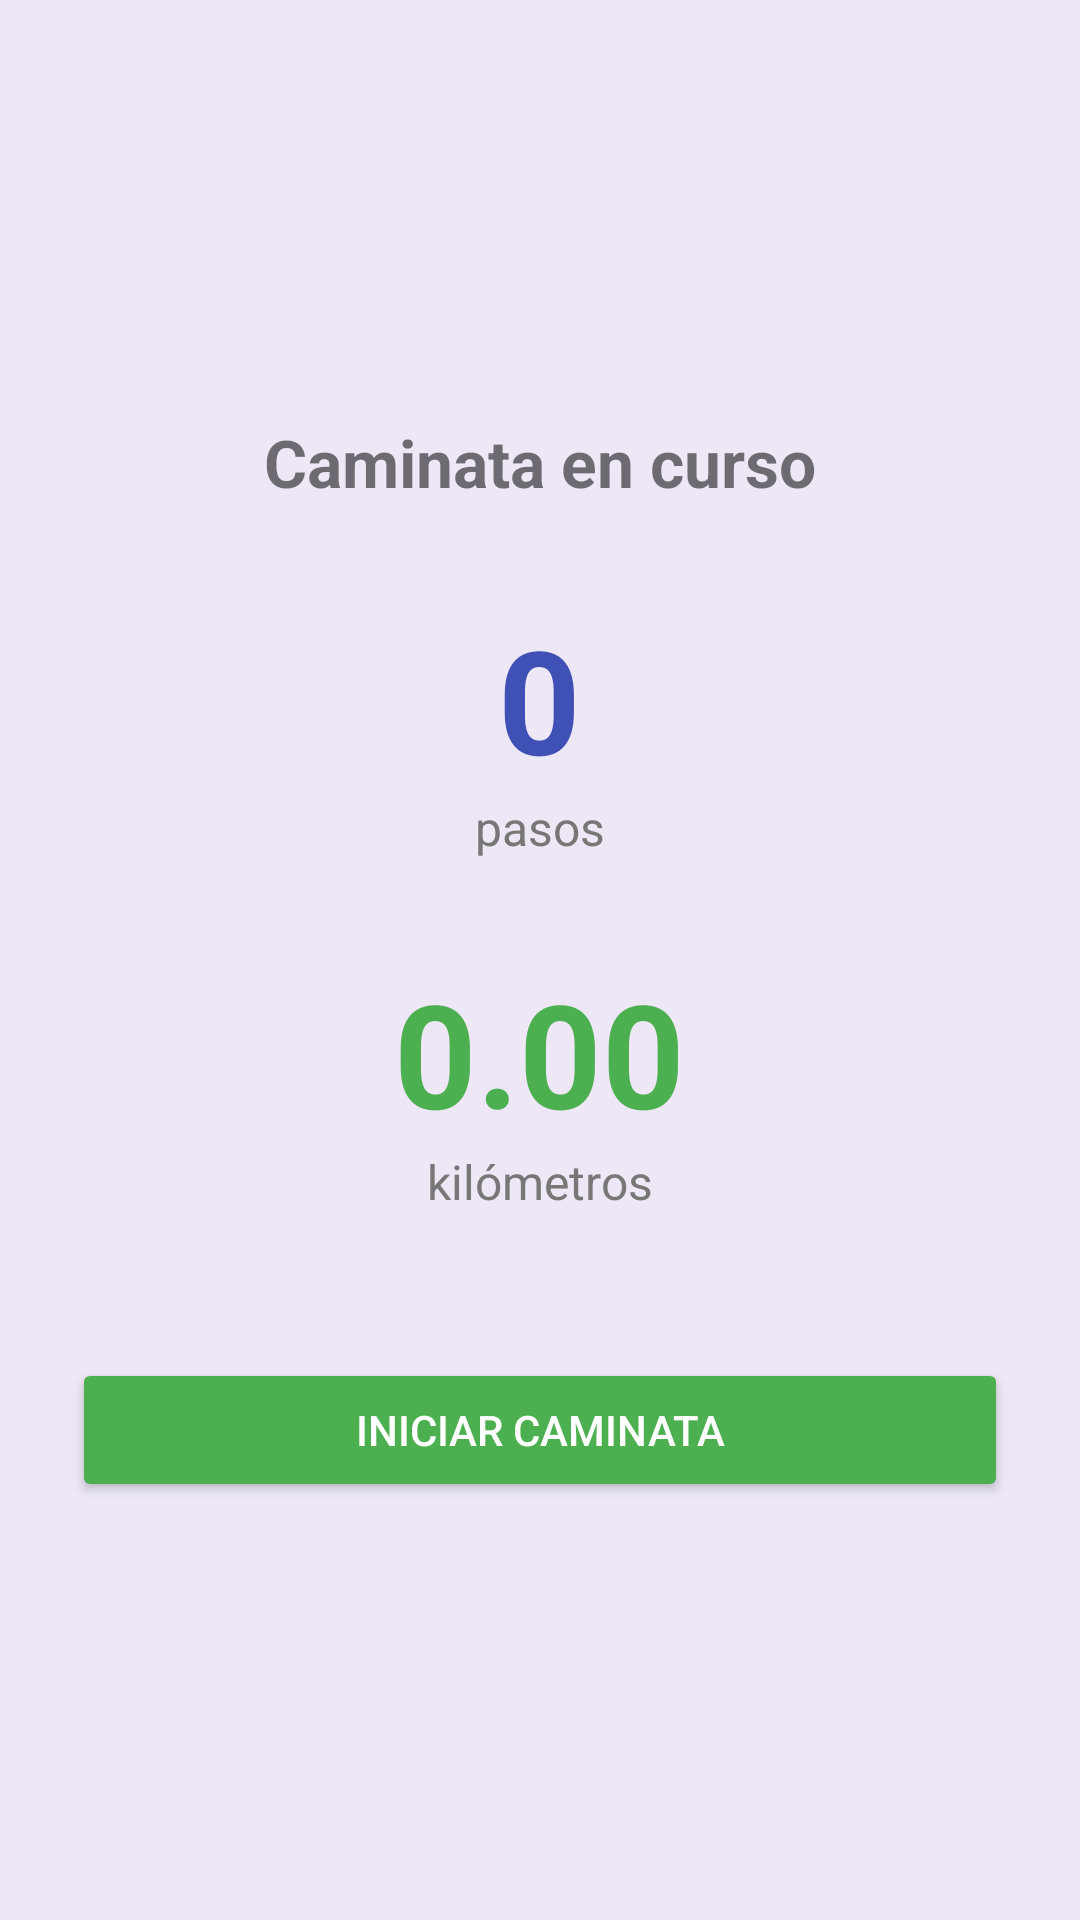

Here is an Android app screen rendered from its layout file. Give the layout XML and the strings, colors and styles it references.
<!-- AndroidManifest.xml: application theme Theme.Breakee -->
<!-- res/layout/activity_walk.xml -->
<?xml version="1.0" encoding="utf-8"?>
<LinearLayout xmlns:android="http://schemas.android.com/apk/res/android"
    android:layout_width="match_parent"
    android:layout_height="match_parent"
    android:orientation="vertical"
    android:gravity="center"
    android:padding="24dp"
    android:background="#EDE7F6">

    <TextView
        android:layout_width="wrap_content"
        android:layout_height="wrap_content"
        android:text="Caminata en curso"
        android:textSize="22sp"
        android:textStyle="bold"
        android:layout_marginBottom="32dp" />

    <TextView
        android:id="@+id/tvSteps"
        android:layout_width="wrap_content"
        android:layout_height="wrap_content"
        android:text="0"
        android:textSize="48sp"
        android:textStyle="bold"
        android:textColor="#3F51B5" />

    <TextView
        android:layout_width="wrap_content"
        android:layout_height="wrap_content"
        android:text="pasos"
        android:textSize="16sp"
        android:textColor="#777777"
        android:layout_marginBottom="32dp" />

    <TextView
        android:id="@+id/tvDistance"
        android:layout_width="wrap_content"
        android:layout_height="wrap_content"
        android:text="0.00"
        android:textSize="48sp"
        android:textStyle="bold"
        android:textColor="#4CAF50" />

    <TextView
        android:layout_width="wrap_content"
        android:layout_height="wrap_content"
        android:text="kilómetros"
        android:textSize="16sp"
        android:textColor="#777777"
        android:layout_marginBottom="48dp" />

    <Button
        android:id="@+id/btnToggleWalk"
        android:layout_width="match_parent"
        android:layout_height="wrap_content"
        android:text="Iniciar caminata"
        android:backgroundTint="#4CAF50"
        android:textColor="#FFFFFF" />

</LinearLayout>
<!-- resources referenced by this layout -->
<resources>
  <style name="Theme.Breakee" parent="android:Theme.Material.Light.NoActionBar">
          <item name="android:windowBackground">@color/breakee_background</item>
          <item name="android:colorPrimary">@color/breakee_primary</item>
          <item name="android:colorAccent">@color/breakee_primary</item>
      </style>
  <color name="breakee_background">#F4FAF6</color>
  <color name="breakee_primary">#2F7A57</color>
</resources>
